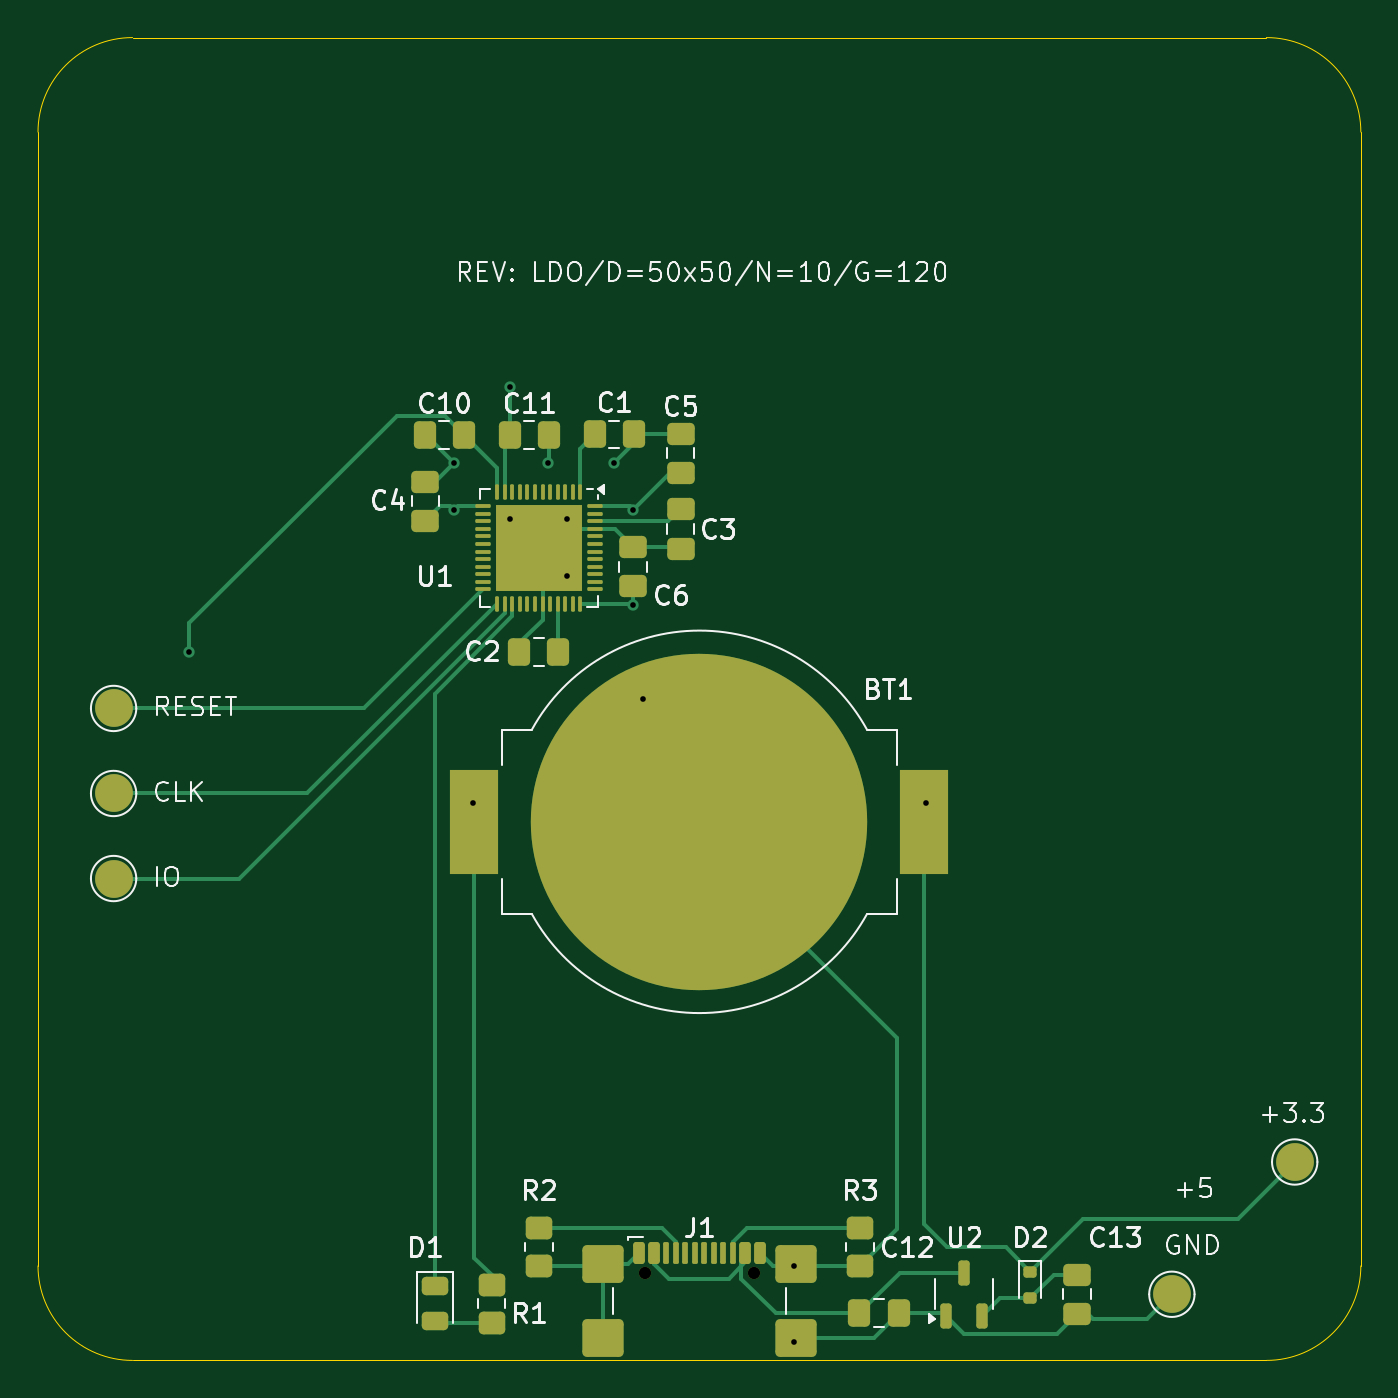
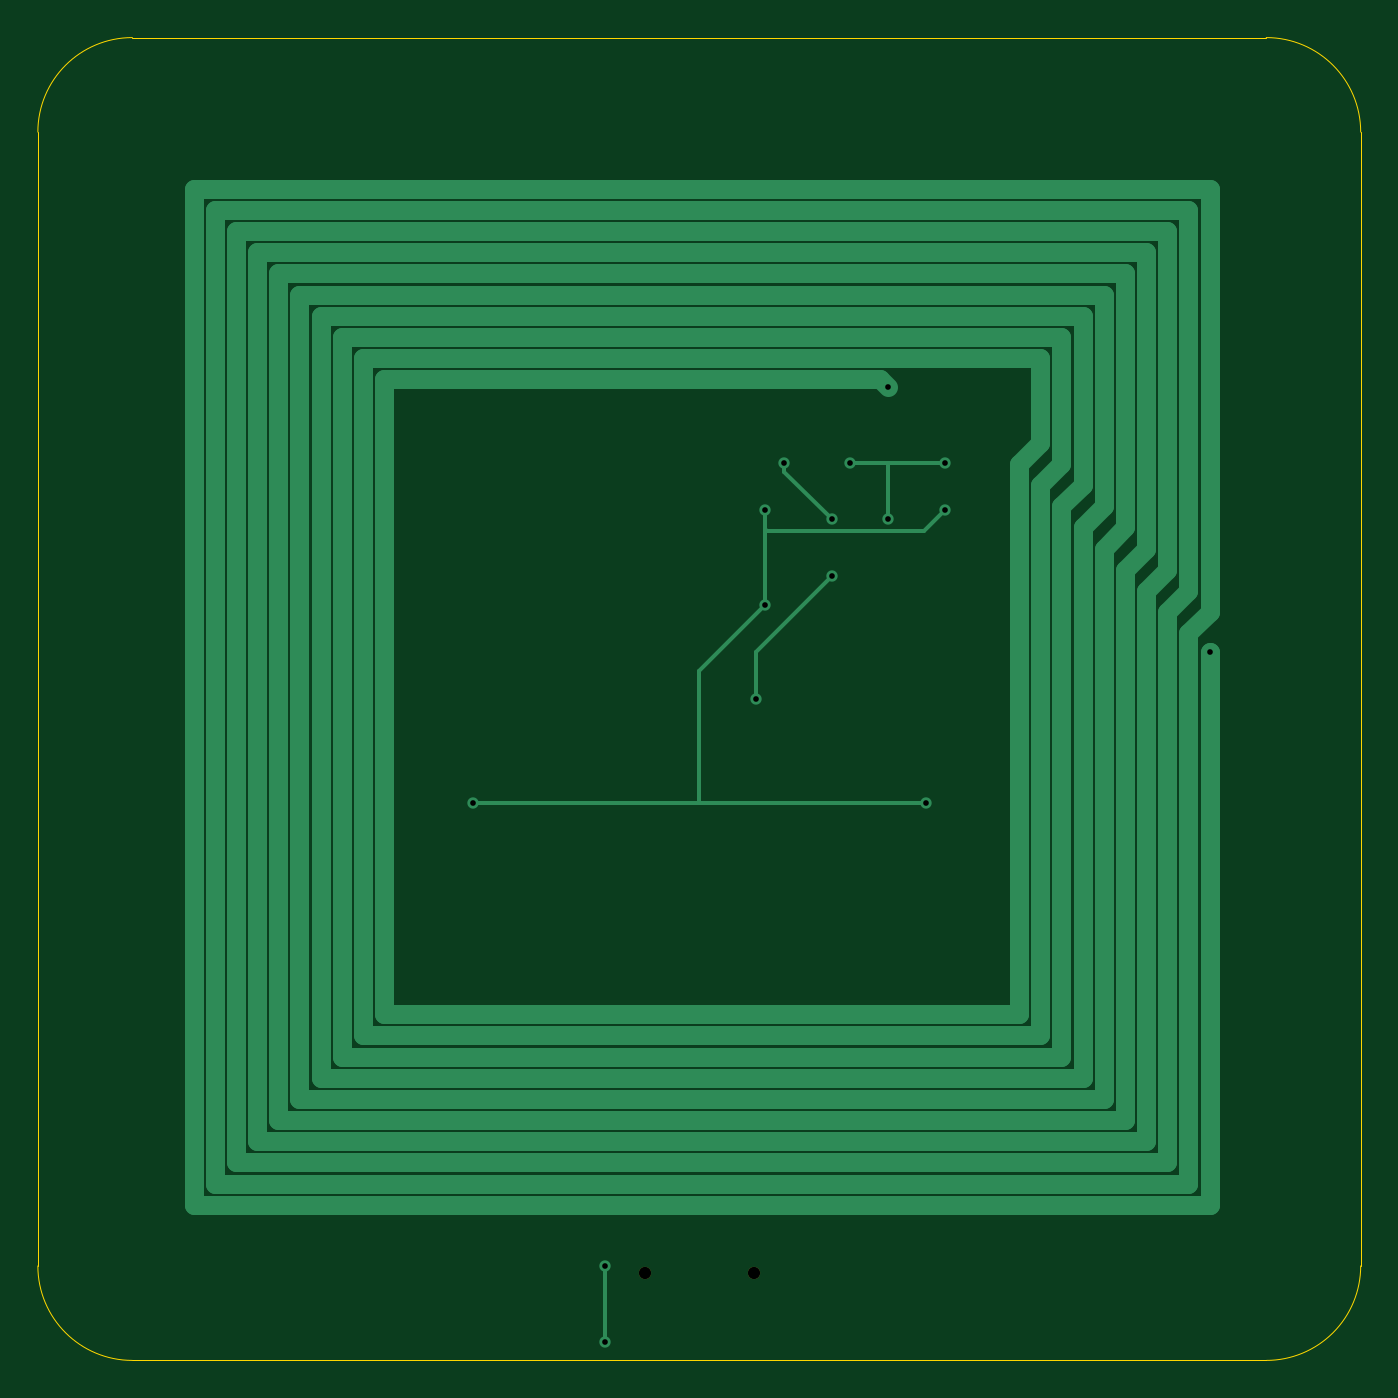
Circuit board: 11 layer files. Board 70.0 x 70.0 mm.
- bottom_copper: solartap_mcu_clear-B_Cu.gbr (5021 bytes)
- bottom_mask: solartap_mcu_clear-B_Mask.gbr (601 bytes)
- paste: solartap_mcu_clear-B_Paste.gbr (505 bytes)
- bottom_silk: solartap_mcu_clear-B_Silkscreen.gbr (506 bytes)
- outline: solartap_mcu_clear-Edge_Cuts.gbr (1037 bytes)
- top_copper: solartap_mcu_clear-F_Cu.gbr (18017 bytes)
- top_mask: solartap_mcu_clear-F_Mask.gbr (5951 bytes)
- paste: solartap_mcu_clear-F_Paste.gbr (5850 bytes)
- top_silk: solartap_mcu_clear-F_Silkscreen.gbr (46393 bytes)
- drill: solartap_mcu_clear-NPTH.drl (406 bytes)
- drill: solartap_mcu_clear-PTH.drl (612 bytes)

=== bottom_copper: solartap_mcu_clear-B_Cu.gbr ===
%TF.GenerationSoftware,KiCad,Pcbnew,8.0.3-8.0.3-0~ubuntu24.04.1*%
%TF.CreationDate,2024-06-13T22:02:11+05:00*%
%TF.ProjectId,solartap_mcu_clear,736f6c61-7274-4617-905f-6d63755f636c,rev?*%
%TF.SameCoordinates,Original*%
%TF.FileFunction,Copper,L2,Bot*%
%TF.FilePolarity,Positive*%
%FSLAX46Y46*%
G04 Gerber Fmt 4.6, Leading zero omitted, Abs format (unit mm)*
G04 Created by KiCad (PCBNEW 8.0.3-8.0.3-0~ubuntu24.04.1) date 2024-06-13 22:02:11*
%MOMM*%
%LPD*%
G01*
G04 APERTURE LIST*
%TA.AperFunction,ViaPad*%
%ADD10C,0.600000*%
%TD*%
%TA.AperFunction,Conductor*%
%ADD11C,0.200000*%
%TD*%
%TA.AperFunction,Conductor*%
%ADD12C,1.000000*%
%TD*%
G04 APERTURE END LIST*
D10*
%TO.N,+3.3V*%
X82000000Y-65000000D03*
X91500000Y-70000000D03*
X91500000Y-65000000D03*
X83000000Y-80500000D03*
X107000000Y-80500000D03*
%TO.N,GND*%
X88000000Y-65500000D03*
X100000000Y-105000000D03*
X92000000Y-75000000D03*
X88000000Y-68500000D03*
X100000000Y-109000000D03*
X87000000Y-62500000D03*
X90500000Y-62500000D03*
X85000000Y-65500000D03*
X82000000Y-62500000D03*
%TO.N,Net-(U1-NFC1{slash}P0.09)*%
X85000000Y-58500000D03*
X68000000Y-72500000D03*
%TD*%
D11*
%TO.N,+3.3V*%
X91500000Y-65000000D02*
X91500000Y-66000000D01*
X91500000Y-70000000D02*
X95000000Y-73500000D01*
X95000000Y-73500000D02*
X95000000Y-80500000D01*
X95000000Y-80500000D02*
X107000000Y-80500000D01*
X91500000Y-66000000D02*
X91500000Y-70000000D01*
X107000000Y-80500000D02*
X83000000Y-80500000D01*
%TO.N,GND*%
X100000000Y-105000000D02*
X100000000Y-109000000D01*
X92000000Y-72500000D02*
X92000000Y-75000000D01*
X88000000Y-68500000D02*
X92000000Y-72500000D01*
X88000000Y-65500000D02*
X90500000Y-63000000D01*
X85000000Y-65500000D02*
X85000000Y-62500000D01*
X84000000Y-62500000D02*
X87000000Y-62500000D01*
X90500000Y-63000000D02*
X90500000Y-62500000D01*
X82000000Y-62500000D02*
X84000000Y-62500000D01*
D12*
%TO.N,Net-(U1-NFC1{slash}P0.09)*%
X118400000Y-98400000D02*
X118400000Y-51360000D01*
X68000000Y-72640000D02*
X68000000Y-72500000D01*
X73600000Y-53600000D02*
X73600000Y-64800000D01*
X112800000Y-56960000D02*
X76960000Y-56960000D01*
X68000000Y-70400000D02*
X69120000Y-71520000D01*
X70240000Y-68160000D02*
X71360000Y-69280000D01*
X71360000Y-51360000D02*
X71360000Y-67040000D01*
X68000000Y-48000000D02*
X68000000Y-70400000D01*
X71360000Y-67040000D02*
X72480000Y-68160000D01*
X111680000Y-91680000D02*
X111680000Y-58080000D01*
X76960000Y-63680000D02*
X76960000Y-92800000D01*
X73600000Y-64800000D02*
X74720000Y-65920000D01*
X69120000Y-71520000D02*
X69120000Y-100640000D01*
X75840000Y-93920000D02*
X113920000Y-93920000D01*
X74720000Y-63680000D02*
X75840000Y-64800000D01*
X76960000Y-56960000D02*
X76960000Y-61440000D01*
X119520000Y-50240000D02*
X70240000Y-50240000D01*
X72480000Y-68160000D02*
X72480000Y-97280000D01*
X117280000Y-97280000D02*
X117280000Y-52480000D01*
X74720000Y-95040000D02*
X115040000Y-95040000D01*
X73600000Y-67040000D02*
X73600000Y-96160000D01*
X112800000Y-92800000D02*
X112800000Y-56960000D01*
X72480000Y-65920000D02*
X73600000Y-67040000D01*
X121760000Y-101760000D02*
X121760000Y-48000000D01*
X71360000Y-98400000D02*
X118400000Y-98400000D01*
X120640000Y-100640000D02*
X120640000Y-49120000D01*
X70240000Y-99520000D02*
X119520000Y-99520000D01*
X73600000Y-96160000D02*
X116160000Y-96160000D01*
X75840000Y-64800000D02*
X75840000Y-93920000D01*
X113920000Y-93920000D02*
X113920000Y-55840000D01*
X72480000Y-52480000D02*
X72480000Y-65920000D01*
X76960000Y-61440000D02*
X78080000Y-62560000D01*
X111680000Y-58080000D02*
X85420000Y-58080000D01*
X68000000Y-72500000D02*
X68000000Y-101760000D01*
X69120000Y-100640000D02*
X120640000Y-100640000D01*
X74720000Y-68160000D02*
X74720000Y-95040000D01*
X116160000Y-53600000D02*
X73600000Y-53600000D01*
X72480000Y-97280000D02*
X117280000Y-97280000D01*
X117280000Y-52480000D02*
X72480000Y-52480000D01*
X121760000Y-48000000D02*
X68000000Y-48000000D01*
X78080000Y-62560000D02*
X78080000Y-91680000D01*
X116160000Y-96160000D02*
X116160000Y-53600000D01*
X78080000Y-91680000D02*
X111680000Y-91680000D01*
X70240000Y-50240000D02*
X70240000Y-68160000D01*
X69120000Y-49120000D02*
X69120000Y-69280000D01*
X74720000Y-65920000D02*
X74720000Y-68160000D01*
X69120000Y-69280000D02*
X70240000Y-70400000D01*
X74720000Y-54720000D02*
X74720000Y-63680000D01*
X118400000Y-51360000D02*
X71360000Y-51360000D01*
X113920000Y-55840000D02*
X75840000Y-55840000D01*
X75840000Y-62560000D02*
X76960000Y-63680000D01*
X115040000Y-54720000D02*
X74720000Y-54720000D01*
X75840000Y-55840000D02*
X75840000Y-62560000D01*
X119520000Y-99520000D02*
X119520000Y-50240000D01*
X85420000Y-58080000D02*
X85000000Y-58500000D01*
X68000000Y-101760000D02*
X121760000Y-101760000D01*
X71360000Y-69280000D02*
X71360000Y-98400000D01*
X115040000Y-95040000D02*
X115040000Y-54720000D01*
X70240000Y-70400000D02*
X70240000Y-99520000D01*
X76960000Y-92800000D02*
X112800000Y-92800000D01*
X120640000Y-49120000D02*
X69120000Y-49120000D01*
D11*
%TO.N,+3.3V*%
X82000000Y-65000000D02*
X83100000Y-66100000D01*
X83100000Y-66100000D02*
X91400000Y-66100000D01*
X91400000Y-66100000D02*
X91500000Y-66000000D01*
%TD*%
M02*

=== bottom_mask: solartap_mcu_clear-B_Mask.gbr ===
%TF.GenerationSoftware,KiCad,Pcbnew,8.0.3-8.0.3-0~ubuntu24.04.1*%
%TF.CreationDate,2024-06-13T22:02:12+05:00*%
%TF.ProjectId,solartap_mcu_clear,736f6c61-7274-4617-905f-6d63755f636c,rev?*%
%TF.SameCoordinates,Original*%
%TF.FileFunction,Soldermask,Bot*%
%TF.FilePolarity,Negative*%
%FSLAX46Y46*%
G04 Gerber Fmt 4.6, Leading zero omitted, Abs format (unit mm)*
G04 Created by KiCad (PCBNEW 8.0.3-8.0.3-0~ubuntu24.04.1) date 2024-06-13 22:02:12*
%MOMM*%
%LPD*%
G01*
G04 APERTURE LIST*
%ADD10C,0.650000*%
G04 APERTURE END LIST*
D10*
%TO.C,J1*%
X97890000Y-105395000D03*
X92110000Y-105395000D03*
%TD*%
M02*

=== paste: solartap_mcu_clear-B_Paste.gbr ===
%TF.GenerationSoftware,KiCad,Pcbnew,8.0.3-8.0.3-0~ubuntu24.04.1*%
%TF.CreationDate,2024-06-13T22:02:11+05:00*%
%TF.ProjectId,solartap_mcu_clear,736f6c61-7274-4617-905f-6d63755f636c,rev?*%
%TF.SameCoordinates,Original*%
%TF.FileFunction,Paste,Bot*%
%TF.FilePolarity,Positive*%
%FSLAX46Y46*%
G04 Gerber Fmt 4.6, Leading zero omitted, Abs format (unit mm)*
G04 Created by KiCad (PCBNEW 8.0.3-8.0.3-0~ubuntu24.04.1) date 2024-06-13 22:02:11*
%MOMM*%
%LPD*%
G01*
G04 APERTURE LIST*
G04 APERTURE END LIST*
M02*

=== bottom_silk: solartap_mcu_clear-B_Silkscreen.gbr ===
%TF.GenerationSoftware,KiCad,Pcbnew,8.0.3-8.0.3-0~ubuntu24.04.1*%
%TF.CreationDate,2024-06-13T22:02:12+05:00*%
%TF.ProjectId,solartap_mcu_clear,736f6c61-7274-4617-905f-6d63755f636c,rev?*%
%TF.SameCoordinates,Original*%
%TF.FileFunction,Legend,Bot*%
%TF.FilePolarity,Positive*%
%FSLAX46Y46*%
G04 Gerber Fmt 4.6, Leading zero omitted, Abs format (unit mm)*
G04 Created by KiCad (PCBNEW 8.0.3-8.0.3-0~ubuntu24.04.1) date 2024-06-13 22:02:12*
%MOMM*%
%LPD*%
G01*
G04 APERTURE LIST*
G04 APERTURE END LIST*
M02*

=== outline: solartap_mcu_clear-Edge_Cuts.gbr ===
%TF.GenerationSoftware,KiCad,Pcbnew,8.0.3-8.0.3-0~ubuntu24.04.1*%
%TF.CreationDate,2024-06-13T22:02:12+05:00*%
%TF.ProjectId,solartap_mcu_clear,736f6c61-7274-4617-905f-6d63755f636c,rev?*%
%TF.SameCoordinates,Original*%
%TF.FileFunction,Profile,NP*%
%FSLAX46Y46*%
G04 Gerber Fmt 4.6, Leading zero omitted, Abs format (unit mm)*
G04 Created by KiCad (PCBNEW 8.0.3-8.0.3-0~ubuntu24.04.1) date 2024-06-13 22:02:12*
%MOMM*%
%LPD*%
G01*
G04 APERTURE LIST*
%TA.AperFunction,Profile*%
%ADD10C,0.050000*%
%TD*%
G04 APERTURE END LIST*
D10*
X130000000Y-45000000D02*
X130000000Y-105000000D01*
X65000000Y-40000000D02*
X125000000Y-40000000D01*
X60000000Y-105000000D02*
X60000000Y-45000000D01*
X125000000Y-110000000D02*
X65000000Y-110000000D01*
X125000000Y-40000000D02*
G75*
G02*
X130000000Y-45000000I0J-5000000D01*
G01*
X60000000Y-45000000D02*
G75*
G02*
X65000000Y-40000000I5000000J0D01*
G01*
X130000000Y-105000000D02*
G75*
G02*
X125000000Y-110000000I-5000000J0D01*
G01*
X65000000Y-110000000D02*
G75*
G02*
X60000000Y-105000000I0J5000000D01*
G01*
M02*

=== top_copper: solartap_mcu_clear-F_Cu.gbr (18017 bytes, source omitted) ===
=== top_mask: solartap_mcu_clear-F_Mask.gbr ===
%TF.GenerationSoftware,KiCad,Pcbnew,8.0.3-8.0.3-0~ubuntu24.04.1*%
%TF.CreationDate,2024-06-13T22:02:12+05:00*%
%TF.ProjectId,solartap_mcu_clear,736f6c61-7274-4617-905f-6d63755f636c,rev?*%
%TF.SameCoordinates,Original*%
%TF.FileFunction,Soldermask,Top*%
%TF.FilePolarity,Negative*%
%FSLAX46Y46*%
G04 Gerber Fmt 4.6, Leading zero omitted, Abs format (unit mm)*
G04 Created by KiCad (PCBNEW 8.0.3-8.0.3-0~ubuntu24.04.1) date 2024-06-13 22:02:12*
%MOMM*%
%LPD*%
G01*
G04 APERTURE LIST*
G04 Aperture macros list*
%AMRoundRect*
0 Rectangle with rounded corners*
0 $1 Rounding radius*
0 $2 $3 $4 $5 $6 $7 $8 $9 X,Y pos of 4 corners*
0 Add a 4 corners polygon primitive as box body*
4,1,4,$2,$3,$4,$5,$6,$7,$8,$9,$2,$3,0*
0 Add four circle primitives for the rounded corners*
1,1,$1+$1,$2,$3*
1,1,$1+$1,$4,$5*
1,1,$1+$1,$6,$7*
1,1,$1+$1,$8,$9*
0 Add four rect primitives between the rounded corners*
20,1,$1+$1,$2,$3,$4,$5,0*
20,1,$1+$1,$4,$5,$6,$7,0*
20,1,$1+$1,$6,$7,$8,$9,0*
20,1,$1+$1,$8,$9,$2,$3,0*%
G04 Aperture macros list end*
%ADD10C,2.000000*%
%ADD11RoundRect,0.250000X0.475000X-0.337500X0.475000X0.337500X-0.475000X0.337500X-0.475000X-0.337500X0*%
%ADD12RoundRect,0.250000X-0.475000X0.337500X-0.475000X-0.337500X0.475000X-0.337500X0.475000X0.337500X0*%
%ADD13R,2.600000X5.560000*%
%ADD14C,17.800000*%
%ADD15RoundRect,0.250000X0.450000X-0.350000X0.450000X0.350000X-0.450000X0.350000X-0.450000X-0.350000X0*%
%ADD16RoundRect,0.250000X-0.337500X-0.475000X0.337500X-0.475000X0.337500X0.475000X-0.337500X0.475000X0*%
%ADD17RoundRect,0.250000X-0.840000X-0.750000X0.840000X-0.750000X0.840000X0.750000X-0.840000X0.750000X0*%
%ADD18RoundRect,0.150000X-0.150000X-0.425000X0.150000X-0.425000X0.150000X0.425000X-0.150000X0.425000X0*%
%ADD19RoundRect,0.075000X-0.075000X-0.500000X0.075000X-0.500000X0.075000X0.500000X-0.075000X0.500000X0*%
%ADD20C,0.650000*%
%ADD21RoundRect,0.243750X-0.456250X0.243750X-0.456250X-0.243750X0.456250X-0.243750X0.456250X0.243750X0*%
%ADD22R,4.600000X4.600000*%
%ADD23RoundRect,0.050000X-0.350000X0.050000X-0.350000X-0.050000X0.350000X-0.050000X0.350000X0.050000X0*%
%ADD24RoundRect,0.050000X-0.050000X0.350000X-0.050000X-0.350000X0.050000X-0.350000X0.050000X0.350000X0*%
%ADD25RoundRect,0.250000X0.337500X0.475000X-0.337500X0.475000X-0.337500X-0.475000X0.337500X-0.475000X0*%
%ADD26RoundRect,0.150000X0.150000X-0.512500X0.150000X0.512500X-0.150000X0.512500X-0.150000X-0.512500X0*%
%ADD27RoundRect,0.150000X0.200000X-0.150000X0.200000X0.150000X-0.200000X0.150000X-0.200000X-0.150000X0*%
%ADD28RoundRect,0.250000X-0.450000X0.350000X-0.450000X-0.350000X0.450000X-0.350000X0.450000X0.350000X0*%
G04 APERTURE END LIST*
D10*
%TO.C,TP5*%
X126500000Y-99500000D03*
%TD*%
%TO.C,TP3*%
X64000000Y-84500000D03*
%TD*%
%TO.C,TP2*%
X64000000Y-80000000D03*
%TD*%
%TO.C,TP1*%
X64000000Y-75500000D03*
%TD*%
D11*
%TO.C,C5*%
X94000000Y-60962500D03*
X94000000Y-63037500D03*
%TD*%
%TO.C,C4*%
X80500000Y-63492500D03*
X80500000Y-65567500D03*
%TD*%
D12*
%TO.C,C3*%
X94000000Y-67037500D03*
X94000000Y-64962500D03*
%TD*%
D13*
%TO.C,BT1*%
X83095000Y-81500000D03*
X106905000Y-81500000D03*
D14*
X95000000Y-81500000D03*
%TD*%
D15*
%TO.C,R1*%
X84000000Y-108000000D03*
X84000000Y-106000000D03*
%TD*%
D16*
%TO.C,C10*%
X82537500Y-61030000D03*
X80462500Y-61030000D03*
%TD*%
D17*
%TO.C,J1*%
X100110000Y-108825000D03*
X100110000Y-104895000D03*
X89890000Y-108825000D03*
X89890000Y-104895000D03*
D18*
X91800000Y-104320000D03*
X92600000Y-104320000D03*
D19*
X93250000Y-104320000D03*
X94250000Y-104320000D03*
X95750000Y-104320000D03*
X96750000Y-104320000D03*
D18*
X97400000Y-104320000D03*
X98200000Y-104320000D03*
X98200000Y-104320000D03*
X97400000Y-104320000D03*
D19*
X96250000Y-104320000D03*
X95250000Y-104320000D03*
X94750000Y-104320000D03*
X93750000Y-104320000D03*
D18*
X92600000Y-104320000D03*
X91800000Y-104320000D03*
D20*
X97890000Y-105395000D03*
X92110000Y-105395000D03*
%TD*%
D21*
%TO.C,D1*%
X81000000Y-106062500D03*
X81000000Y-107937500D03*
%TD*%
D22*
%TO.C,U1*%
X86500000Y-67000000D03*
D23*
X89450000Y-64800000D03*
X89450000Y-65200000D03*
X89450000Y-65600000D03*
X89450000Y-66000000D03*
X89450000Y-66400000D03*
X89450000Y-66800000D03*
X89450000Y-67200000D03*
X89450000Y-67600000D03*
X89450000Y-68000000D03*
X89450000Y-68400000D03*
X89450000Y-68800000D03*
X89450000Y-69200000D03*
D24*
X88700000Y-69950000D03*
X88300000Y-69950000D03*
X87900000Y-69950000D03*
X87500000Y-69950000D03*
X87100000Y-69950000D03*
X86700000Y-69950000D03*
X86300000Y-69950000D03*
X85900000Y-69950000D03*
X85500000Y-69950000D03*
X85100000Y-69950000D03*
X84700000Y-69950000D03*
X84300000Y-69950000D03*
D23*
X83550000Y-69200000D03*
X83550000Y-68800000D03*
X83550000Y-68400000D03*
X83550000Y-68000000D03*
X83550000Y-67600000D03*
X83550000Y-67200000D03*
X83550000Y-66800000D03*
X83550000Y-66400000D03*
X83550000Y-66000000D03*
X83550000Y-65600000D03*
X83550000Y-65200000D03*
X83550000Y-64800000D03*
D24*
X84300000Y-64050000D03*
X84700000Y-64050000D03*
X85100000Y-64050000D03*
X85500000Y-64050000D03*
X85900000Y-64050000D03*
X86300000Y-64050000D03*
X86700000Y-64050000D03*
X87100000Y-64050000D03*
X87500000Y-64050000D03*
X87900000Y-64050000D03*
X88300000Y-64050000D03*
X88700000Y-64050000D03*
%TD*%
D11*
%TO.C,C6*%
X91500000Y-66962500D03*
X91500000Y-69037500D03*
%TD*%
D25*
%TO.C,C2*%
X85462500Y-72500000D03*
X87537500Y-72500000D03*
%TD*%
D15*
%TO.C,R2*%
X86500000Y-105000000D03*
X86500000Y-103000000D03*
%TD*%
D26*
%TO.C,U2*%
X108050000Y-107637500D03*
X109950000Y-107637500D03*
X109000000Y-105362500D03*
%TD*%
D27*
%TO.C,D2*%
X112500000Y-105300000D03*
X112500000Y-106700000D03*
%TD*%
D28*
%TO.C,R3*%
X103500000Y-103000000D03*
X103500000Y-105000000D03*
%TD*%
D16*
%TO.C,C1*%
X91537500Y-61000000D03*
X89462500Y-61000000D03*
%TD*%
%TO.C,C11*%
X84962500Y-61030000D03*
X87037500Y-61030000D03*
%TD*%
D12*
%TO.C,C13*%
X115000000Y-105462500D03*
X115000000Y-107537500D03*
%TD*%
D16*
%TO.C,C12*%
X103462500Y-107500000D03*
X105537500Y-107500000D03*
%TD*%
D10*
%TO.C,TP6*%
X120000000Y-106500000D03*
%TD*%
M02*

=== paste: solartap_mcu_clear-F_Paste.gbr ===
%TF.GenerationSoftware,KiCad,Pcbnew,8.0.3-8.0.3-0~ubuntu24.04.1*%
%TF.CreationDate,2024-06-13T22:02:11+05:00*%
%TF.ProjectId,solartap_mcu_clear,736f6c61-7274-4617-905f-6d63755f636c,rev?*%
%TF.SameCoordinates,Original*%
%TF.FileFunction,Paste,Top*%
%TF.FilePolarity,Positive*%
%FSLAX46Y46*%
G04 Gerber Fmt 4.6, Leading zero omitted, Abs format (unit mm)*
G04 Created by KiCad (PCBNEW 8.0.3-8.0.3-0~ubuntu24.04.1) date 2024-06-13 22:02:11*
%MOMM*%
%LPD*%
G01*
G04 APERTURE LIST*
G04 Aperture macros list*
%AMRoundRect*
0 Rectangle with rounded corners*
0 $1 Rounding radius*
0 $2 $3 $4 $5 $6 $7 $8 $9 X,Y pos of 4 corners*
0 Add a 4 corners polygon primitive as box body*
4,1,4,$2,$3,$4,$5,$6,$7,$8,$9,$2,$3,0*
0 Add four circle primitives for the rounded corners*
1,1,$1+$1,$2,$3*
1,1,$1+$1,$4,$5*
1,1,$1+$1,$6,$7*
1,1,$1+$1,$8,$9*
0 Add four rect primitives between the rounded corners*
20,1,$1+$1,$2,$3,$4,$5,0*
20,1,$1+$1,$4,$5,$6,$7,0*
20,1,$1+$1,$6,$7,$8,$9,0*
20,1,$1+$1,$8,$9,$2,$3,0*%
G04 Aperture macros list end*
%ADD10RoundRect,0.250000X0.475000X-0.337500X0.475000X0.337500X-0.475000X0.337500X-0.475000X-0.337500X0*%
%ADD11RoundRect,0.250000X-0.475000X0.337500X-0.475000X-0.337500X0.475000X-0.337500X0.475000X0.337500X0*%
%ADD12R,2.600000X5.560000*%
%ADD13RoundRect,0.250000X0.450000X-0.350000X0.450000X0.350000X-0.450000X0.350000X-0.450000X-0.350000X0*%
%ADD14RoundRect,0.250000X-0.337500X-0.475000X0.337500X-0.475000X0.337500X0.475000X-0.337500X0.475000X0*%
%ADD15RoundRect,0.250000X-0.840000X-0.750000X0.840000X-0.750000X0.840000X0.750000X-0.840000X0.750000X0*%
%ADD16RoundRect,0.150000X-0.150000X-0.425000X0.150000X-0.425000X0.150000X0.425000X-0.150000X0.425000X0*%
%ADD17RoundRect,0.075000X-0.075000X-0.500000X0.075000X-0.500000X0.075000X0.500000X-0.075000X0.500000X0*%
%ADD18RoundRect,0.243750X-0.456250X0.243750X-0.456250X-0.243750X0.456250X-0.243750X0.456250X0.243750X0*%
%ADD19RoundRect,0.050000X-0.350000X0.050000X-0.350000X-0.050000X0.350000X-0.050000X0.350000X0.050000X0*%
%ADD20RoundRect,0.050000X-0.050000X0.350000X-0.050000X-0.350000X0.050000X-0.350000X0.050000X0.350000X0*%
%ADD21RoundRect,0.250000X-0.370000X0.370000X-0.370000X-0.370000X0.370000X-0.370000X0.370000X0.370000X0*%
%ADD22RoundRect,0.250000X0.337500X0.475000X-0.337500X0.475000X-0.337500X-0.475000X0.337500X-0.475000X0*%
%ADD23RoundRect,0.150000X0.150000X-0.512500X0.150000X0.512500X-0.150000X0.512500X-0.150000X-0.512500X0*%
%ADD24RoundRect,0.150000X0.200000X-0.150000X0.200000X0.150000X-0.200000X0.150000X-0.200000X-0.150000X0*%
%ADD25RoundRect,0.250000X-0.450000X0.350000X-0.450000X-0.350000X0.450000X-0.350000X0.450000X0.350000X0*%
G04 APERTURE END LIST*
D10*
%TO.C,C5*%
X94000000Y-60962500D03*
X94000000Y-63037500D03*
%TD*%
%TO.C,C4*%
X80500000Y-63492500D03*
X80500000Y-65567500D03*
%TD*%
D11*
%TO.C,C3*%
X94000000Y-67037500D03*
X94000000Y-64962500D03*
%TD*%
D12*
%TO.C,BT1*%
X83095000Y-81500000D03*
X106905000Y-81500000D03*
%TD*%
D13*
%TO.C,R1*%
X84000000Y-108000000D03*
X84000000Y-106000000D03*
%TD*%
D14*
%TO.C,C10*%
X82537500Y-61030000D03*
X80462500Y-61030000D03*
%TD*%
D15*
%TO.C,J1*%
X100110000Y-108825000D03*
X100110000Y-104895000D03*
X89890000Y-108825000D03*
X89890000Y-104895000D03*
D16*
X91800000Y-104320000D03*
X92600000Y-104320000D03*
D17*
X93250000Y-104320000D03*
X94250000Y-104320000D03*
X95750000Y-104320000D03*
X96750000Y-104320000D03*
D16*
X97400000Y-104320000D03*
X98200000Y-104320000D03*
X98200000Y-104320000D03*
X97400000Y-104320000D03*
D17*
X96250000Y-104320000D03*
X95250000Y-104320000D03*
X94750000Y-104320000D03*
X93750000Y-104320000D03*
D16*
X92600000Y-104320000D03*
X91800000Y-104320000D03*
%TD*%
D18*
%TO.C,D1*%
X81000000Y-106062500D03*
X81000000Y-107937500D03*
%TD*%
D19*
%TO.C,U1*%
X89450000Y-64800000D03*
X89450000Y-65200000D03*
X89450000Y-65600000D03*
X89450000Y-66000000D03*
X89450000Y-66400000D03*
X89450000Y-66800000D03*
X89450000Y-67200000D03*
X89450000Y-67600000D03*
X89450000Y-68000000D03*
X89450000Y-68400000D03*
X89450000Y-68800000D03*
X89450000Y-69200000D03*
D20*
X88700000Y-69950000D03*
X88300000Y-69950000D03*
X87900000Y-69950000D03*
X87500000Y-69950000D03*
X87100000Y-69950000D03*
X86700000Y-69950000D03*
X86300000Y-69950000D03*
X85900000Y-69950000D03*
X85500000Y-69950000D03*
X85100000Y-69950000D03*
X84700000Y-69950000D03*
X84300000Y-69950000D03*
D19*
X83550000Y-69200000D03*
X83550000Y-68800000D03*
X83550000Y-68400000D03*
X83550000Y-68000000D03*
X83550000Y-67600000D03*
X83550000Y-67200000D03*
X83550000Y-66800000D03*
X83550000Y-66400000D03*
X83550000Y-66000000D03*
X83550000Y-65600000D03*
X83550000Y-65200000D03*
X83550000Y-64800000D03*
D20*
X84300000Y-64050000D03*
X84700000Y-64050000D03*
X85100000Y-64050000D03*
X85500000Y-64050000D03*
X85900000Y-64050000D03*
X86300000Y-64050000D03*
X86700000Y-64050000D03*
X87100000Y-64050000D03*
X87500000Y-64050000D03*
X87900000Y-64050000D03*
X88300000Y-64050000D03*
X88700000Y-64050000D03*
D21*
X84970000Y-68530000D03*
X86500000Y-68530000D03*
X88030000Y-68530000D03*
X84970000Y-67000000D03*
X86500000Y-67000000D03*
X88030000Y-67000000D03*
X84970000Y-65470000D03*
X86500000Y-65470000D03*
X88030000Y-65470000D03*
%TD*%
D10*
%TO.C,C6*%
X91500000Y-66962500D03*
X91500000Y-69037500D03*
%TD*%
D22*
%TO.C,C2*%
X85462500Y-72500000D03*
X87537500Y-72500000D03*
%TD*%
D13*
%TO.C,R2*%
X86500000Y-105000000D03*
X86500000Y-103000000D03*
%TD*%
D23*
%TO.C,U2*%
X108050000Y-107637500D03*
X109950000Y-107637500D03*
X109000000Y-105362500D03*
%TD*%
D24*
%TO.C,D2*%
X112500000Y-105300000D03*
X112500000Y-106700000D03*
%TD*%
D25*
%TO.C,R3*%
X103500000Y-103000000D03*
X103500000Y-105000000D03*
%TD*%
D14*
%TO.C,C1*%
X91537500Y-61000000D03*
X89462500Y-61000000D03*
%TD*%
%TO.C,C11*%
X84962500Y-61030000D03*
X87037500Y-61030000D03*
%TD*%
D11*
%TO.C,C13*%
X115000000Y-105462500D03*
X115000000Y-107537500D03*
%TD*%
D14*
%TO.C,C12*%
X103462500Y-107500000D03*
X105537500Y-107500000D03*
%TD*%
M02*

=== top_silk: solartap_mcu_clear-F_Silkscreen.gbr (46393 bytes, source omitted) ===
=== drill: solartap_mcu_clear-NPTH.drl ===
M48
; DRILL file {KiCad 8.0.3-8.0.3-0~ubuntu24.04.1} date 2024-06-13T22:02:09+0500
; FORMAT={-:-/ absolute / inch / decimal}
; #@! TF.CreationDate,2024-06-13T22:02:09+05:00
; #@! TF.GenerationSoftware,Kicad,Pcbnew,8.0.3-8.0.3-0~ubuntu24.04.1
; #@! TF.FileFunction,NonPlated,1,2,NPTH
FMAT,2
INCH
; #@! TA.AperFunction,NonPlated,NPTH,ComponentDrill
T1C0.0256
%
G90
G05
T1
X3.6264Y-4.1494
X3.8539Y-4.1494
M30

=== drill: solartap_mcu_clear-PTH.drl ===
M48
; DRILL file {KiCad 8.0.3-8.0.3-0~ubuntu24.04.1} date 2024-06-13T22:02:09+0500
; FORMAT={-:-/ absolute / inch / decimal}
; #@! TF.CreationDate,2024-06-13T22:02:09+05:00
; #@! TF.GenerationSoftware,Kicad,Pcbnew,8.0.3-8.0.3-0~ubuntu24.04.1
; #@! TF.FileFunction,Plated,1,2,PTH
FMAT,2
INCH
; #@! TA.AperFunction,Plated,PTH,ViaDrill
T1C0.0118
%
G90
G05
T1
X2.6772Y-2.8543
X3.2283Y-2.4606
X3.2283Y-2.5591
X3.2677Y-3.1693
X3.3465Y-2.3031
X3.3465Y-2.5787
X3.4252Y-2.4606
X3.4646Y-2.5787
X3.4646Y-2.6969
X3.563Y-2.4606
X3.6024Y-2.5591
X3.6024Y-2.7559
X3.622Y-2.9528
X3.937Y-4.1339
X3.937Y-4.2913
X4.2126Y-3.1693
M30

